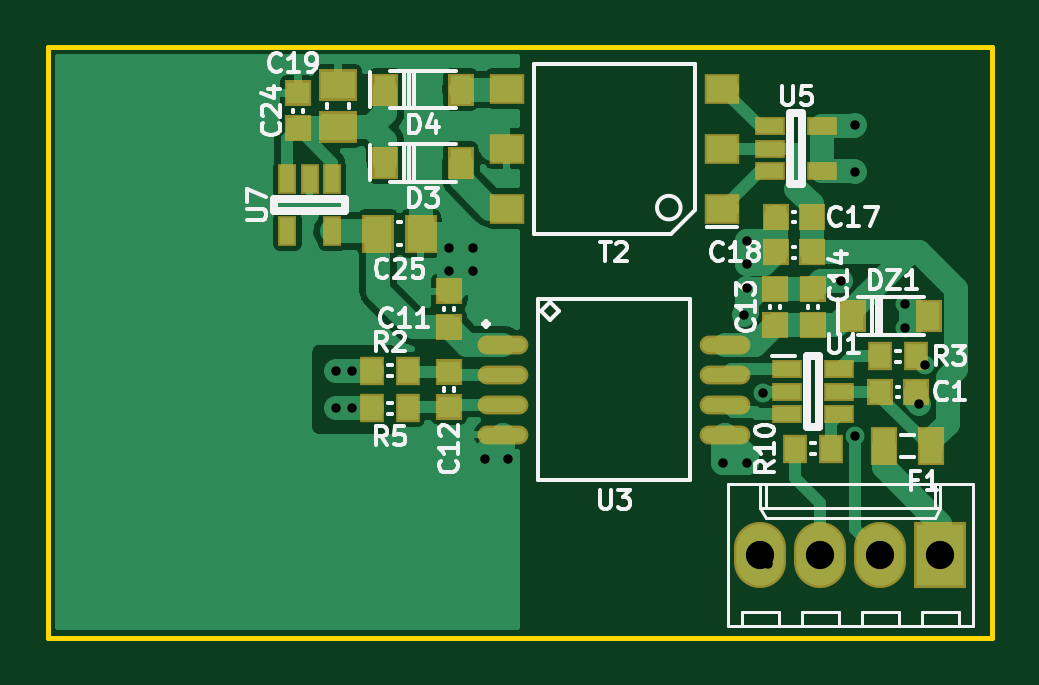
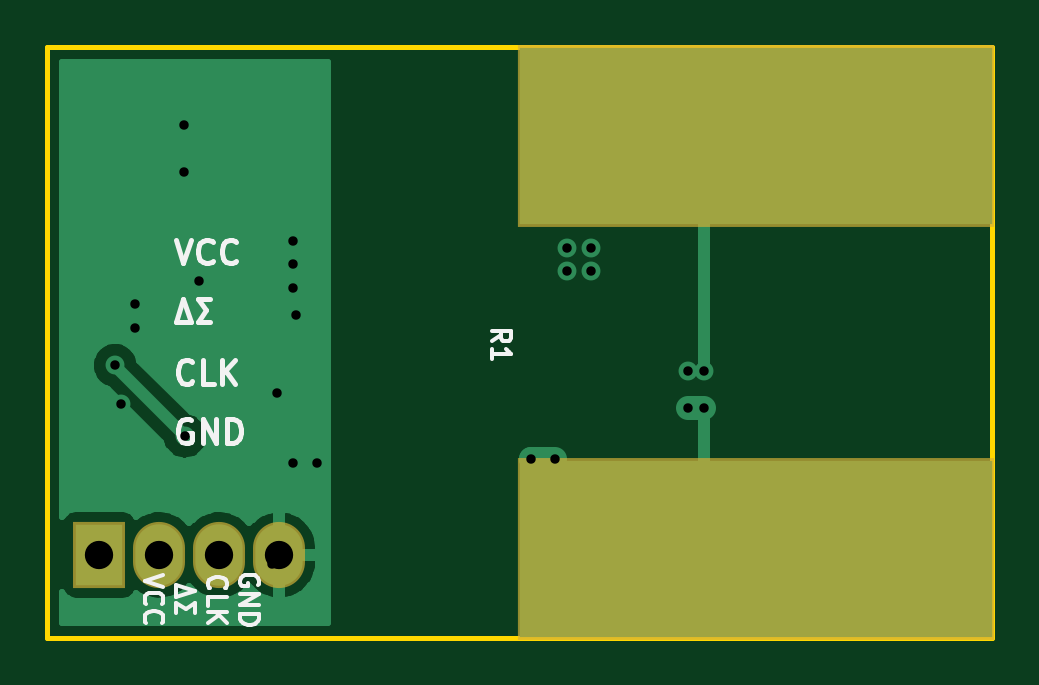
Circuit board: 10 layer files. Board 40.0 x 25.0 mm.
- bottom_copper: current_sensor-B_Cu.gbr (16916 bytes)
- bottom_mask: current_sensor-B_Mask.gbr (805 bytes)
- paste: current_sensor-B_Paste.gbr (538 bytes)
- bottom_silk: current_sensor-B_SilkS.gbr (6473 bytes)
- outline: current_sensor-Edge_Cuts.gbr (738 bytes)
- top_copper: current_sensor-F_Cu.gbr (53071 bytes)
- top_mask: current_sensor-F_Mask.gbr (2854 bytes)
- paste: current_sensor-F_Paste.gbr (2675 bytes)
- top_silk: current_sensor-F_SilkS.gbr (24580 bytes)
- drill: current_sensor.drl (804 bytes)

=== bottom_copper: current_sensor-B_Cu.gbr (16916 bytes, source omitted) ===
=== bottom_mask: current_sensor-B_Mask.gbr ===
G04 #@! TF.GenerationSoftware,KiCad,Pcbnew,(5.1.0-1152-gc9ccd8a64)*
G04 #@! TF.CreationDate,2019-07-16T08:49:00-04:00*
G04 #@! TF.ProjectId,current_sensor,63757272-656e-4745-9f73-656e736f722e,rev?*
G04 #@! TF.SameCoordinates,Original*
G04 #@! TF.FileFunction,Soldermask,Bot*
G04 #@! TF.FilePolarity,Negative*
%FSLAX46Y46*%
G04 Gerber Fmt 4.6, Leading zero omitted, Abs format (unit mm)*
G04 Created by KiCad (PCBNEW (5.1.0-1152-gc9ccd8a64)) date 2019-07-16 08:49:00*
%MOMM*%
%LPD*%
G04 APERTURE LIST*
%ADD10R,2.200000X2.800000*%
%ADD11O,2.200000X2.800000*%
%ADD12R,20.200000X7.700000*%
G04 APERTURE END LIST*
D10*
X170800000Y-93500000D03*
D11*
X168260000Y-93500000D03*
X165720000Y-93500000D03*
X163180000Y-93500000D03*
D12*
X143000000Y-75750000D03*
X143000000Y-93250000D03*
M02*

=== paste: current_sensor-B_Paste.gbr ===
G04 #@! TF.GenerationSoftware,KiCad,Pcbnew,(5.1.0-1152-gc9ccd8a64)*
G04 #@! TF.CreationDate,2019-07-16T08:49:00-04:00*
G04 #@! TF.ProjectId,current_sensor,63757272-656e-4745-9f73-656e736f722e,rev?*
G04 #@! TF.SameCoordinates,Original*
G04 #@! TF.FileFunction,Paste,Bot*
G04 #@! TF.FilePolarity,Positive*
%FSLAX46Y46*%
G04 Gerber Fmt 4.6, Leading zero omitted, Abs format (unit mm)*
G04 Created by KiCad (PCBNEW (5.1.0-1152-gc9ccd8a64)) date 2019-07-16 08:49:00*
%MOMM*%
%LPD*%
G04 APERTURE LIST*
G04 APERTURE END LIST*
M02*

=== bottom_silk: current_sensor-B_SilkS.gbr ===
G04 #@! TF.GenerationSoftware,KiCad,Pcbnew,(5.1.0-1152-gc9ccd8a64)*
G04 #@! TF.CreationDate,2019-07-16T08:49:00-04:00*
G04 #@! TF.ProjectId,current_sensor,63757272-656e-4745-9f73-656e736f722e,rev?*
G04 #@! TF.SameCoordinates,Original*
G04 #@! TF.FileFunction,Legend,Bot*
G04 #@! TF.FilePolarity,Positive*
%FSLAX46Y46*%
G04 Gerber Fmt 4.6, Leading zero omitted, Abs format (unit mm)*
G04 Created by KiCad (PCBNEW (5.1.0-1152-gc9ccd8a64)) date 2019-07-16 08:49:00*
%MOMM*%
%LPD*%
G04 APERTURE LIST*
%ADD10C,0.150000*%
%ADD11C,0.200000*%
G04 APERTURE END LIST*
D10*
X164075000Y-94790476D02*
X164036904Y-94714285D01*
X164036904Y-94600000D01*
X164075000Y-94485714D01*
X164151190Y-94409523D01*
X164227380Y-94371428D01*
X164379761Y-94333333D01*
X164494047Y-94333333D01*
X164646428Y-94371428D01*
X164722619Y-94409523D01*
X164798809Y-94485714D01*
X164836904Y-94600000D01*
X164836904Y-94676190D01*
X164798809Y-94790476D01*
X164760714Y-94828571D01*
X164494047Y-94828571D01*
X164494047Y-94676190D01*
X164836904Y-95171428D02*
X164036904Y-95171428D01*
X164836904Y-95628571D01*
X164036904Y-95628571D01*
X164836904Y-96009523D02*
X164036904Y-96009523D01*
X164036904Y-96200000D01*
X164075000Y-96314285D01*
X164151190Y-96390476D01*
X164227380Y-96428571D01*
X164379761Y-96466666D01*
X164494047Y-96466666D01*
X164646428Y-96428571D01*
X164722619Y-96390476D01*
X164798809Y-96314285D01*
X164836904Y-96200000D01*
X164836904Y-96009523D01*
X166110714Y-94923809D02*
X166148809Y-94885714D01*
X166186904Y-94771428D01*
X166186904Y-94695238D01*
X166148809Y-94580952D01*
X166072619Y-94504761D01*
X165996428Y-94466666D01*
X165844047Y-94428571D01*
X165729761Y-94428571D01*
X165577380Y-94466666D01*
X165501190Y-94504761D01*
X165425000Y-94580952D01*
X165386904Y-94695238D01*
X165386904Y-94771428D01*
X165425000Y-94885714D01*
X165463095Y-94923809D01*
X166186904Y-95647619D02*
X166186904Y-95266666D01*
X165386904Y-95266666D01*
X166186904Y-95914285D02*
X165386904Y-95914285D01*
X166186904Y-96371428D02*
X165729761Y-96028571D01*
X165386904Y-96371428D02*
X165844047Y-95914285D01*
X167536904Y-94771428D02*
X166736904Y-95038095D01*
X167536904Y-95304761D01*
X167536904Y-94771428D01*
X167536904Y-95952380D02*
X167536904Y-95533333D01*
X167117857Y-95800000D01*
X166736904Y-95533333D01*
X166736904Y-95952380D01*
X168086904Y-94333333D02*
X168886904Y-94600000D01*
X168086904Y-94866666D01*
X168810714Y-95590476D02*
X168848809Y-95552380D01*
X168886904Y-95438095D01*
X168886904Y-95361904D01*
X168848809Y-95247619D01*
X168772619Y-95171428D01*
X168696428Y-95133333D01*
X168544047Y-95095238D01*
X168429761Y-95095238D01*
X168277380Y-95133333D01*
X168201190Y-95171428D01*
X168125000Y-95247619D01*
X168086904Y-95361904D01*
X168086904Y-95438095D01*
X168125000Y-95552380D01*
X168163095Y-95590476D01*
X168810714Y-96390476D02*
X168848809Y-96352380D01*
X168886904Y-96238095D01*
X168886904Y-96161904D01*
X168848809Y-96047619D01*
X168772619Y-95971428D01*
X168696428Y-95933333D01*
X168544047Y-95895238D01*
X168429761Y-95895238D01*
X168277380Y-95933333D01*
X168201190Y-95971428D01*
X168125000Y-96047619D01*
X168086904Y-96161904D01*
X168086904Y-96238095D01*
X168125000Y-96352380D01*
X168163095Y-96390476D01*
D11*
X166908095Y-87800000D02*
X167003333Y-87752380D01*
X167146190Y-87752380D01*
X167289047Y-87800000D01*
X167384285Y-87895238D01*
X167431904Y-87990476D01*
X167479523Y-88180952D01*
X167479523Y-88323809D01*
X167431904Y-88514285D01*
X167384285Y-88609523D01*
X167289047Y-88704761D01*
X167146190Y-88752380D01*
X167050952Y-88752380D01*
X166908095Y-88704761D01*
X166860476Y-88657142D01*
X166860476Y-88323809D01*
X167050952Y-88323809D01*
X166431904Y-88752380D02*
X166431904Y-87752380D01*
X165860476Y-88752380D01*
X165860476Y-87752380D01*
X165384285Y-88752380D02*
X165384285Y-87752380D01*
X165146190Y-87752380D01*
X165003333Y-87800000D01*
X164908095Y-87895238D01*
X164860476Y-87990476D01*
X164812857Y-88180952D01*
X164812857Y-88323809D01*
X164860476Y-88514285D01*
X164908095Y-88609523D01*
X165003333Y-88704761D01*
X165146190Y-88752380D01*
X165384285Y-88752380D01*
X166860476Y-86157142D02*
X166908095Y-86204761D01*
X167050952Y-86252380D01*
X167146190Y-86252380D01*
X167289047Y-86204761D01*
X167384285Y-86109523D01*
X167431904Y-86014285D01*
X167479523Y-85823809D01*
X167479523Y-85680952D01*
X167431904Y-85490476D01*
X167384285Y-85395238D01*
X167289047Y-85300000D01*
X167146190Y-85252380D01*
X167050952Y-85252380D01*
X166908095Y-85300000D01*
X166860476Y-85347619D01*
X165955714Y-86252380D02*
X166431904Y-86252380D01*
X166431904Y-85252380D01*
X165622380Y-86252380D02*
X165622380Y-85252380D01*
X165050952Y-86252380D02*
X165479523Y-85680952D01*
X165050952Y-85252380D02*
X165622380Y-85823809D01*
X167574761Y-83652380D02*
X167241428Y-82652380D01*
X166908095Y-83652380D01*
X167574761Y-83652380D01*
X166098571Y-83652380D02*
X166622380Y-83652380D01*
X166289047Y-83128571D01*
X166622380Y-82652380D01*
X166098571Y-82652380D01*
X167574761Y-80152380D02*
X167241428Y-81152380D01*
X166908095Y-80152380D01*
X166003333Y-81057142D02*
X166050952Y-81104761D01*
X166193809Y-81152380D01*
X166289047Y-81152380D01*
X166431904Y-81104761D01*
X166527142Y-81009523D01*
X166574761Y-80914285D01*
X166622380Y-80723809D01*
X166622380Y-80580952D01*
X166574761Y-80390476D01*
X166527142Y-80295238D01*
X166431904Y-80200000D01*
X166289047Y-80152380D01*
X166193809Y-80152380D01*
X166050952Y-80200000D01*
X166003333Y-80247619D01*
X165003333Y-81057142D02*
X165050952Y-81104761D01*
X165193809Y-81152380D01*
X165289047Y-81152380D01*
X165431904Y-81104761D01*
X165527142Y-81009523D01*
X165574761Y-80914285D01*
X165622380Y-80723809D01*
X165622380Y-80580952D01*
X165574761Y-80390476D01*
X165527142Y-80295238D01*
X165431904Y-80200000D01*
X165289047Y-80152380D01*
X165193809Y-80152380D01*
X165050952Y-80200000D01*
X165003333Y-80247619D01*
D10*
X154161904Y-84466666D02*
X153780952Y-84200000D01*
X154161904Y-84009523D02*
X153361904Y-84009523D01*
X153361904Y-84314285D01*
X153400000Y-84390476D01*
X153438095Y-84428571D01*
X153514285Y-84466666D01*
X153628571Y-84466666D01*
X153704761Y-84428571D01*
X153742857Y-84390476D01*
X153780952Y-84314285D01*
X153780952Y-84009523D01*
X154161904Y-85228571D02*
X154161904Y-84771428D01*
X154161904Y-85000000D02*
X153361904Y-85000000D01*
X153476190Y-84923809D01*
X153552380Y-84847619D01*
X153590476Y-84771428D01*
M02*

=== outline: current_sensor-Edge_Cuts.gbr ===
G04 #@! TF.GenerationSoftware,KiCad,Pcbnew,(5.1.0-1152-gc9ccd8a64)*
G04 #@! TF.CreationDate,2019-07-16T08:49:00-04:00*
G04 #@! TF.ProjectId,current_sensor,63757272-656e-4745-9f73-656e736f722e,rev?*
G04 #@! TF.SameCoordinates,Original*
G04 #@! TF.FileFunction,Profile,NP*
%FSLAX46Y46*%
G04 Gerber Fmt 4.6, Leading zero omitted, Abs format (unit mm)*
G04 Created by KiCad (PCBNEW (5.1.0-1152-gc9ccd8a64)) date 2019-07-16 08:49:00*
%MOMM*%
%LPD*%
G04 APERTURE LIST*
%ADD10C,0.200000*%
G04 APERTURE END LIST*
D10*
X133000000Y-97000000D02*
X133000000Y-72000000D01*
X173000000Y-97000000D02*
X133000000Y-97000000D01*
X173000000Y-72000000D02*
X173000000Y-97000000D01*
X133000000Y-72000000D02*
X173000000Y-72000000D01*
M02*

=== top_copper: current_sensor-F_Cu.gbr (53071 bytes, source omitted) ===
=== top_mask: current_sensor-F_Mask.gbr ===
G04 #@! TF.GenerationSoftware,KiCad,Pcbnew,(5.1.0-1152-gc9ccd8a64)*
G04 #@! TF.CreationDate,2019-07-16T08:49:00-04:00*
G04 #@! TF.ProjectId,current_sensor,63757272-656e-4745-9f73-656e736f722e,rev?*
G04 #@! TF.SameCoordinates,Original*
G04 #@! TF.FileFunction,Soldermask,Top*
G04 #@! TF.FilePolarity,Negative*
%FSLAX46Y46*%
G04 Gerber Fmt 4.6, Leading zero omitted, Abs format (unit mm)*
G04 Created by KiCad (PCBNEW (5.1.0-1152-gc9ccd8a64)) date 2019-07-16 08:49:00*
%MOMM*%
%LPD*%
G04 APERTURE LIST*
%ADD10R,2.200000X2.800000*%
%ADD11O,2.200000X2.800000*%
%ADD12R,1.100000X1.400000*%
%ADD13R,1.050000X1.200000*%
%ADD14R,1.150000X1.650000*%
%ADD15R,1.100000X1.150000*%
%ADD16R,1.300000X0.800000*%
%ADD17R,1.500000X1.300000*%
%ADD18R,1.150000X1.100000*%
%ADD19R,1.650000X1.350000*%
%ADD20R,1.350000X1.650000*%
%ADD21O,2.150000X0.800000*%
%ADD22R,0.800000X1.300000*%
G04 APERTURE END LIST*
D10*
X170800000Y-93500000D03*
D11*
X168260000Y-93500000D03*
X165720000Y-93500000D03*
X163180000Y-93500000D03*
D12*
X150500000Y-76900000D03*
X147300000Y-76900000D03*
D13*
X166150000Y-89000000D03*
X164650000Y-89000000D03*
D14*
X168400000Y-88900000D03*
X170400000Y-88900000D03*
D12*
X167100000Y-83400000D03*
X170300000Y-83400000D03*
D15*
X169750000Y-86600000D03*
X168250000Y-86600000D03*
D16*
X164300000Y-85650000D03*
X164300000Y-87550000D03*
X164300000Y-86600000D03*
X166500000Y-87550000D03*
X166500000Y-85650000D03*
X166500000Y-86600000D03*
D17*
X161570000Y-78840000D03*
X161570000Y-76300000D03*
X161570000Y-73760000D03*
X152430000Y-73760000D03*
X152430000Y-76300000D03*
X152430000Y-78840000D03*
D18*
X163800000Y-82250000D03*
X163800000Y-83750000D03*
X150000000Y-83850000D03*
X150000000Y-82350000D03*
X150000000Y-87250000D03*
X150000000Y-85750000D03*
X143600000Y-75450000D03*
X143600000Y-73950000D03*
D15*
X163850000Y-80700000D03*
X165350000Y-80700000D03*
X165350000Y-79200000D03*
X163850000Y-79200000D03*
D18*
X165400000Y-82250000D03*
X165400000Y-83750000D03*
D19*
X145300000Y-73600000D03*
X145300000Y-75400000D03*
D20*
X147000000Y-79900000D03*
X148800000Y-79900000D03*
D13*
X168250000Y-85100000D03*
X169750000Y-85100000D03*
X148250000Y-87300000D03*
X146750000Y-87300000D03*
X148250000Y-85700000D03*
X146750000Y-85700000D03*
D21*
X152300000Y-84595000D03*
X152300000Y-85865000D03*
X152300000Y-87135000D03*
X152300000Y-88405000D03*
X161700000Y-88405000D03*
X161700000Y-87135000D03*
X161700000Y-85865000D03*
X161700000Y-84595000D03*
D12*
X147300000Y-73800000D03*
X150500000Y-73800000D03*
D22*
X145050000Y-79800000D03*
X143150000Y-79800000D03*
X144100000Y-77600000D03*
X143150000Y-77600000D03*
X145050000Y-77600000D03*
D16*
X163600000Y-75350000D03*
X163600000Y-77250000D03*
X163600000Y-76300000D03*
X165800000Y-77250000D03*
X165800000Y-75350000D03*
M02*

=== paste: current_sensor-F_Paste.gbr ===
G04 #@! TF.GenerationSoftware,KiCad,Pcbnew,(5.1.0-1152-gc9ccd8a64)*
G04 #@! TF.CreationDate,2019-07-16T08:49:00-04:00*
G04 #@! TF.ProjectId,current_sensor,63757272-656e-4745-9f73-656e736f722e,rev?*
G04 #@! TF.SameCoordinates,Original*
G04 #@! TF.FileFunction,Paste,Top*
G04 #@! TF.FilePolarity,Positive*
%FSLAX46Y46*%
G04 Gerber Fmt 4.6, Leading zero omitted, Abs format (unit mm)*
G04 Created by KiCad (PCBNEW (5.1.0-1152-gc9ccd8a64)) date 2019-07-16 08:49:00*
%MOMM*%
%LPD*%
G04 APERTURE LIST*
%ADD10R,0.900000X1.200000*%
%ADD11R,0.850000X1.000000*%
%ADD12R,0.950000X1.450000*%
%ADD13R,0.900000X0.950000*%
%ADD14R,1.100000X0.600000*%
%ADD15R,1.300000X1.100000*%
%ADD16R,0.950000X0.900000*%
%ADD17R,1.450000X1.150000*%
%ADD18R,1.150000X1.450000*%
%ADD19O,1.950000X0.600000*%
%ADD20R,0.600000X1.100000*%
G04 APERTURE END LIST*
D10*
X150500000Y-76900000D03*
X147300000Y-76900000D03*
D11*
X166150000Y-89000000D03*
X164650000Y-89000000D03*
D12*
X168400000Y-88900000D03*
X170400000Y-88900000D03*
D10*
X167100000Y-83400000D03*
X170300000Y-83400000D03*
D13*
X169750000Y-86600000D03*
X168250000Y-86600000D03*
D14*
X164300000Y-85650000D03*
X164300000Y-87550000D03*
X164300000Y-86600000D03*
X166500000Y-87550000D03*
X166500000Y-85650000D03*
X166500000Y-86600000D03*
D15*
X161570000Y-78840000D03*
X161570000Y-76300000D03*
X161570000Y-73760000D03*
X152430000Y-73760000D03*
X152430000Y-76300000D03*
X152430000Y-78840000D03*
D16*
X163800000Y-82250000D03*
X163800000Y-83750000D03*
X150000000Y-83850000D03*
X150000000Y-82350000D03*
X150000000Y-87250000D03*
X150000000Y-85750000D03*
X143600000Y-75450000D03*
X143600000Y-73950000D03*
D13*
X163850000Y-80700000D03*
X165350000Y-80700000D03*
X165350000Y-79200000D03*
X163850000Y-79200000D03*
D16*
X165400000Y-82250000D03*
X165400000Y-83750000D03*
D17*
X145300000Y-73600000D03*
X145300000Y-75400000D03*
D18*
X147000000Y-79900000D03*
X148800000Y-79900000D03*
D11*
X168250000Y-85100000D03*
X169750000Y-85100000D03*
X148250000Y-87300000D03*
X146750000Y-87300000D03*
X148250000Y-85700000D03*
X146750000Y-85700000D03*
D19*
X152300000Y-84595000D03*
X152300000Y-85865000D03*
X152300000Y-87135000D03*
X152300000Y-88405000D03*
X161700000Y-88405000D03*
X161700000Y-87135000D03*
X161700000Y-85865000D03*
X161700000Y-84595000D03*
D10*
X147300000Y-73800000D03*
X150500000Y-73800000D03*
D20*
X145050000Y-79800000D03*
X143150000Y-79800000D03*
X144100000Y-77600000D03*
X143150000Y-77600000D03*
X145050000Y-77600000D03*
D14*
X163600000Y-75350000D03*
X163600000Y-77250000D03*
X163600000Y-76300000D03*
X165800000Y-77250000D03*
X165800000Y-75350000D03*
M02*

=== top_silk: current_sensor-F_SilkS.gbr (24580 bytes, source omitted) ===
=== drill: current_sensor.drl ===
M48
; DRILL file {KiCad (5.1.0-1152-gc9ccd8a64)} date 2019-07-16 8:49:03 AM
; FORMAT={-:-/ absolute / inch / decimal}
; #@! TF.CreationDate,2019-07-16T08:49:03-04:00
; #@! TF.GenerationSoftware,Kicad,Pcbnew,(5.1.0-1152-gc9ccd8a64)
FMAT,2
INCH
T1C0.0157
T2C0.0472
%
G90
G05
T1
X5.7165Y-3.374
X5.7165Y-3.437
X5.7441Y-3.374
X5.7441Y-3.437
X5.9055Y-3.1693
X5.9055Y-3.2087
X5.9449Y-3.1693
X5.9449Y-3.2087
X5.9657Y-3.5217
X6.0042Y-3.5217
X6.3622Y-3.5276
X6.3962Y-3.281
X6.4016Y-3.1575
X6.4016Y-3.1969
X6.4016Y-3.2362
X6.4016Y-3.5276
X6.428Y-3.4106
X6.437Y-3.6969
X6.5591Y-3.2244
X6.5819Y-3.4831
X6.5827Y-2.9646
X6.5827Y-3.0433
X6.6654Y-3.2638
X6.6654Y-3.3031
X6.689Y-3.4291
X6.6981Y-3.3652
T2
X6.4244Y-3.6811
X6.5244Y-3.6811
X6.6244Y-3.6811
X6.7244Y-3.6811
T0
M30

